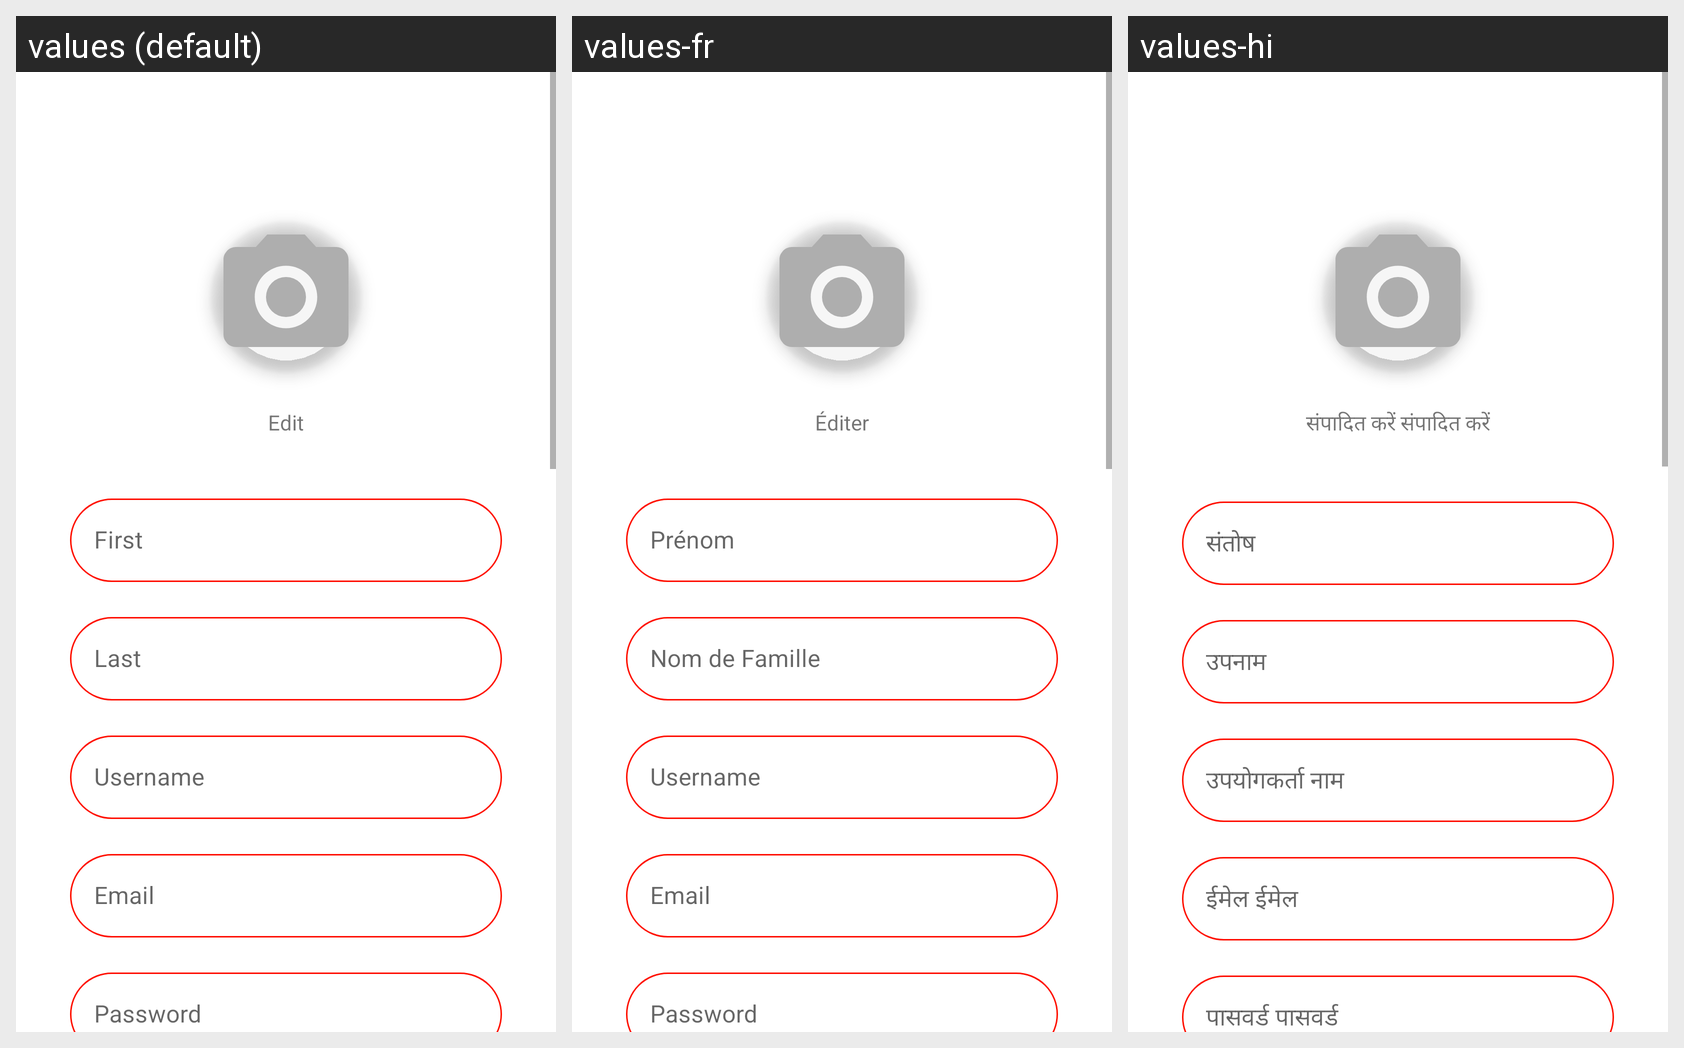

Strings drawn on this Android screen and how each of the app's shown locales translates them:
Android screen res/layout/fragment_edit_form.xml rendered under 3 locales, left to right: values (default), values-fr, values-hi. Device: Nexus 5 (rendered at 1080×1920; each locale shown at half size, 540×960, under a caption strip naming it); theme Theme.SportsSocial.
Other locales in the repository, not shown: values-ar, values-es, values-zh.
Strings drawn on this screen, with the default value and each locale's value (text and hints the layout hard-codes, and strings that could not be matched under every locale, appear in the picture but are not listed):

edit
  values: Edit
  values-fr: Éditer
  values-hi: संपादित करें संपादित करें

first_name
  values: First
  values-fr: Prénom
  values-hi: संतोष

last_name
  values: Last
  values-fr: Nom de Famille
  values-hi: उपनाम

username
  values: Username
  values-fr: Username
  values-hi: उपयोगकर्ता नाम

email
  values: Email
  values-fr: Email
  values-hi: ईमेल ईमेल

password
  values: Password
  values-fr: Password
  values-hi: पासवर्ड पासवर्ड
